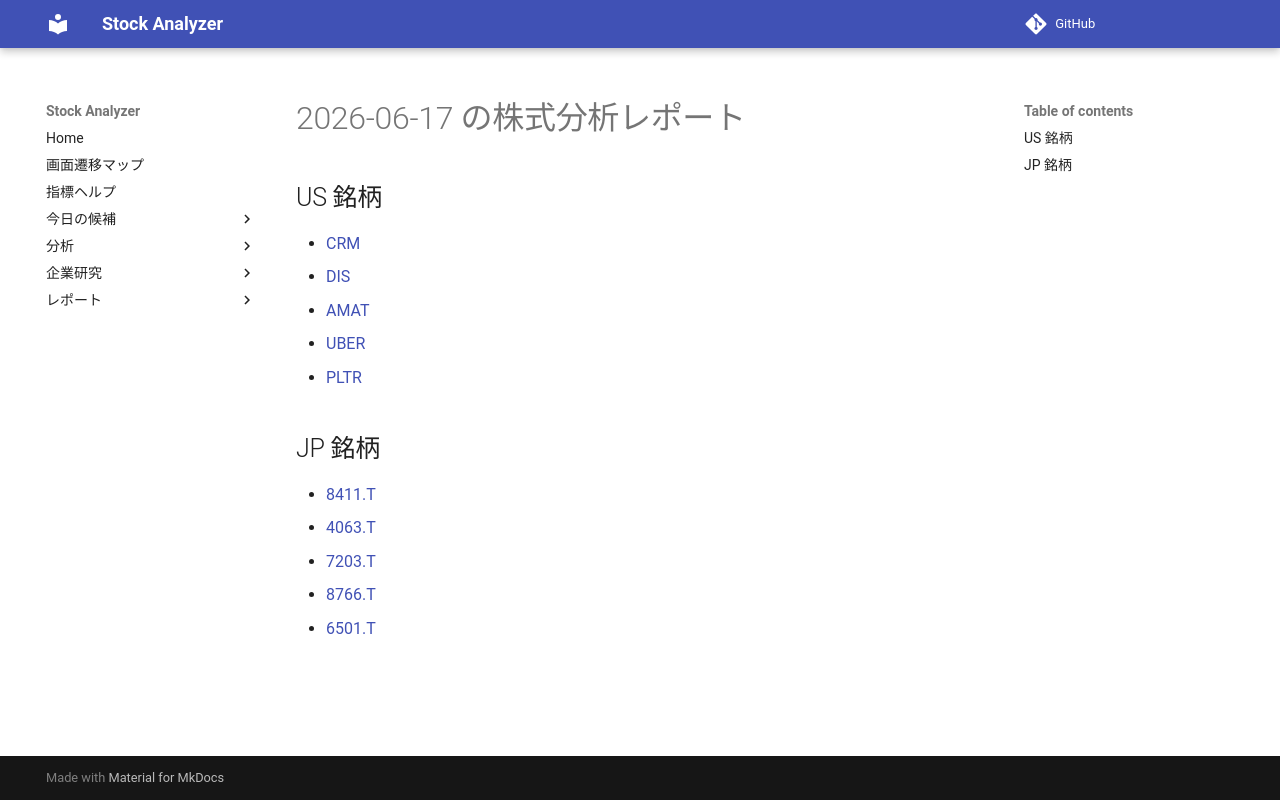

repository: Yumi-note/Making-APP · page: reports/2026-06-17/180722/index.html · generator: mkdocs

# 2026-06-17 の株式分析レポート

## US 銘柄

- [CRM](CRM.md)
- [DIS](DIS.md)
- [AMAT](AMAT.md)
- [UBER](UBER.md)
- [PLTR](PLTR.md)

## JP 銘柄

- [8411.T](8411_T.md)
- [4063.T](4063_T.md)
- [7203.T](7203_T.md)
- [8766.T](8766_T.md)
- [6501.T](6501_T.md)
